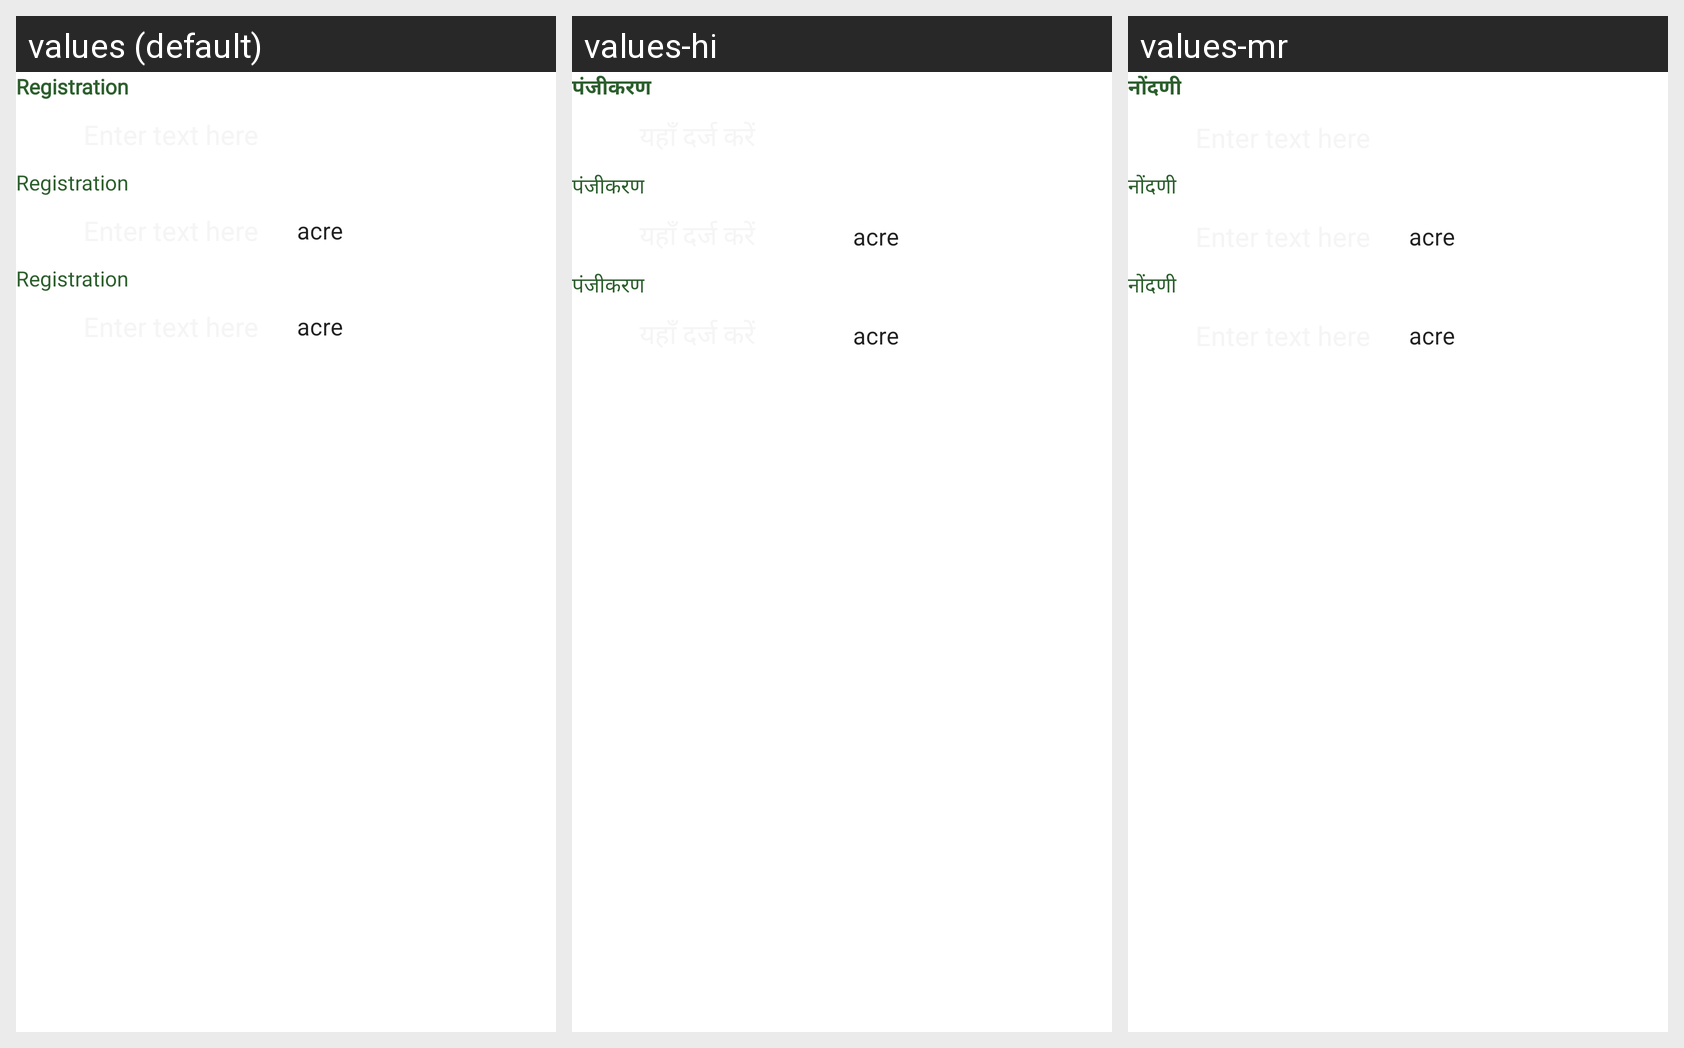

This grid shows one Android layout under several languages. Give, for every string resource on the screen, its name, the default text and each shown locale's text.
Android screen res/layout/custom_dialog_with_edit_spinner_text.xml rendered under 3 locales, left to right: values (default), values-hi, values-mr. Device: Nexus 5 (rendered at 1080×1920; each locale shown at half size, 540×960, under a caption strip naming it); theme Theme.TestProject.
Strings drawn on this screen, with the default value and each locale's value (text and hints the layout hard-codes, and strings that could not be matched under every locale, appear in the picture but are not listed):

registeratn
  values: Registration
  values-hi: पंजीकरण
  values-mr: नोंदणी

enter_text_here
  values: Enter text here
  values-hi: यहाँ दर्ज करें
  values-mr: Enter text here  [not translated; the default value is used]
